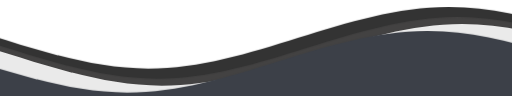
t = 0.00 s
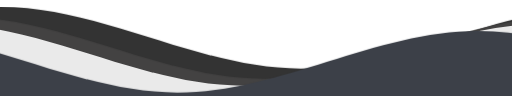
t = 1.67 s
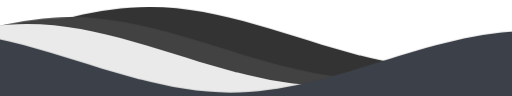
t = 3.33 s
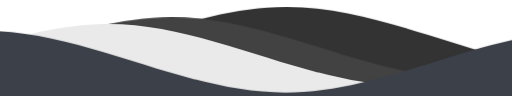
t = 5.00 s
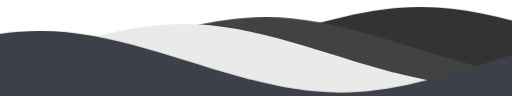
t = 6.67 s
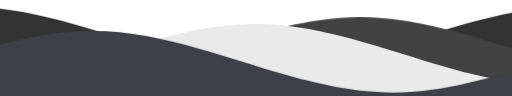
t = 8.33 s

The animated SVG that drew these frames (rendered in a browser with its animation timeline set to each time). Animation: 1 CSS @keyframes rule; frames cover the first 8.33 s, repeats indefinitely.

<svg class="waves" xmlns="http://www.w3.org/2000/svg" xmlns:xlink="http://www.w3.org/1999/xlink"
viewBox="0 24 150 28" preserveAspectRatio="none" shape-rendering="auto">
<style>
.parallax > use {
  animation: move-forever 25s cubic-bezier(.55,.5,.45,.5) infinite;
}
.parallax > use:nth-child(1) {
  animation-delay: -2s;
  animation-duration: 7s;
}
.parallax > use:nth-child(2) {
  animation-delay: -3s;
  animation-duration: 10s;
}
.parallax > use:nth-child(3) {
  animation-delay: -4s;
  animation-duration: 13s;
}
.parallax > use:nth-child(4) {
  animation-delay: -5s;
  animation-duration: 20s;
}
@keyframes move-forever {
  0% {
   transform: translate3d(-90px,0,0);
  }
  100% { 
    transform: translate3d(85px,0,0);
  }
}
@media (max-width: 768px) {
  .waves {
    height:40px;
    min-height:40px;
  }
}
</style>
<defs>
<path id="gentle-wave" d="M-160 44c30 0 58-18 88-18s 58 18 88 18 58-18 88-18 58 18 88 18 v44h-352z" />
</defs>
<g class="parallax">
<use xlink:href="#gentle-wave" x="70" y="0" fill="black" opacity="0.8" />
<use xlink:href="#gentle-wave" x="70" y="3" fill="#434242" />
<use xlink:href="#gentle-wave" x="70" y="5" fill="#EAEAEA" />
<use xlink:href="#gentle-wave" x="70" y="7" fill="#3C4048" />
</g>

</svg>
